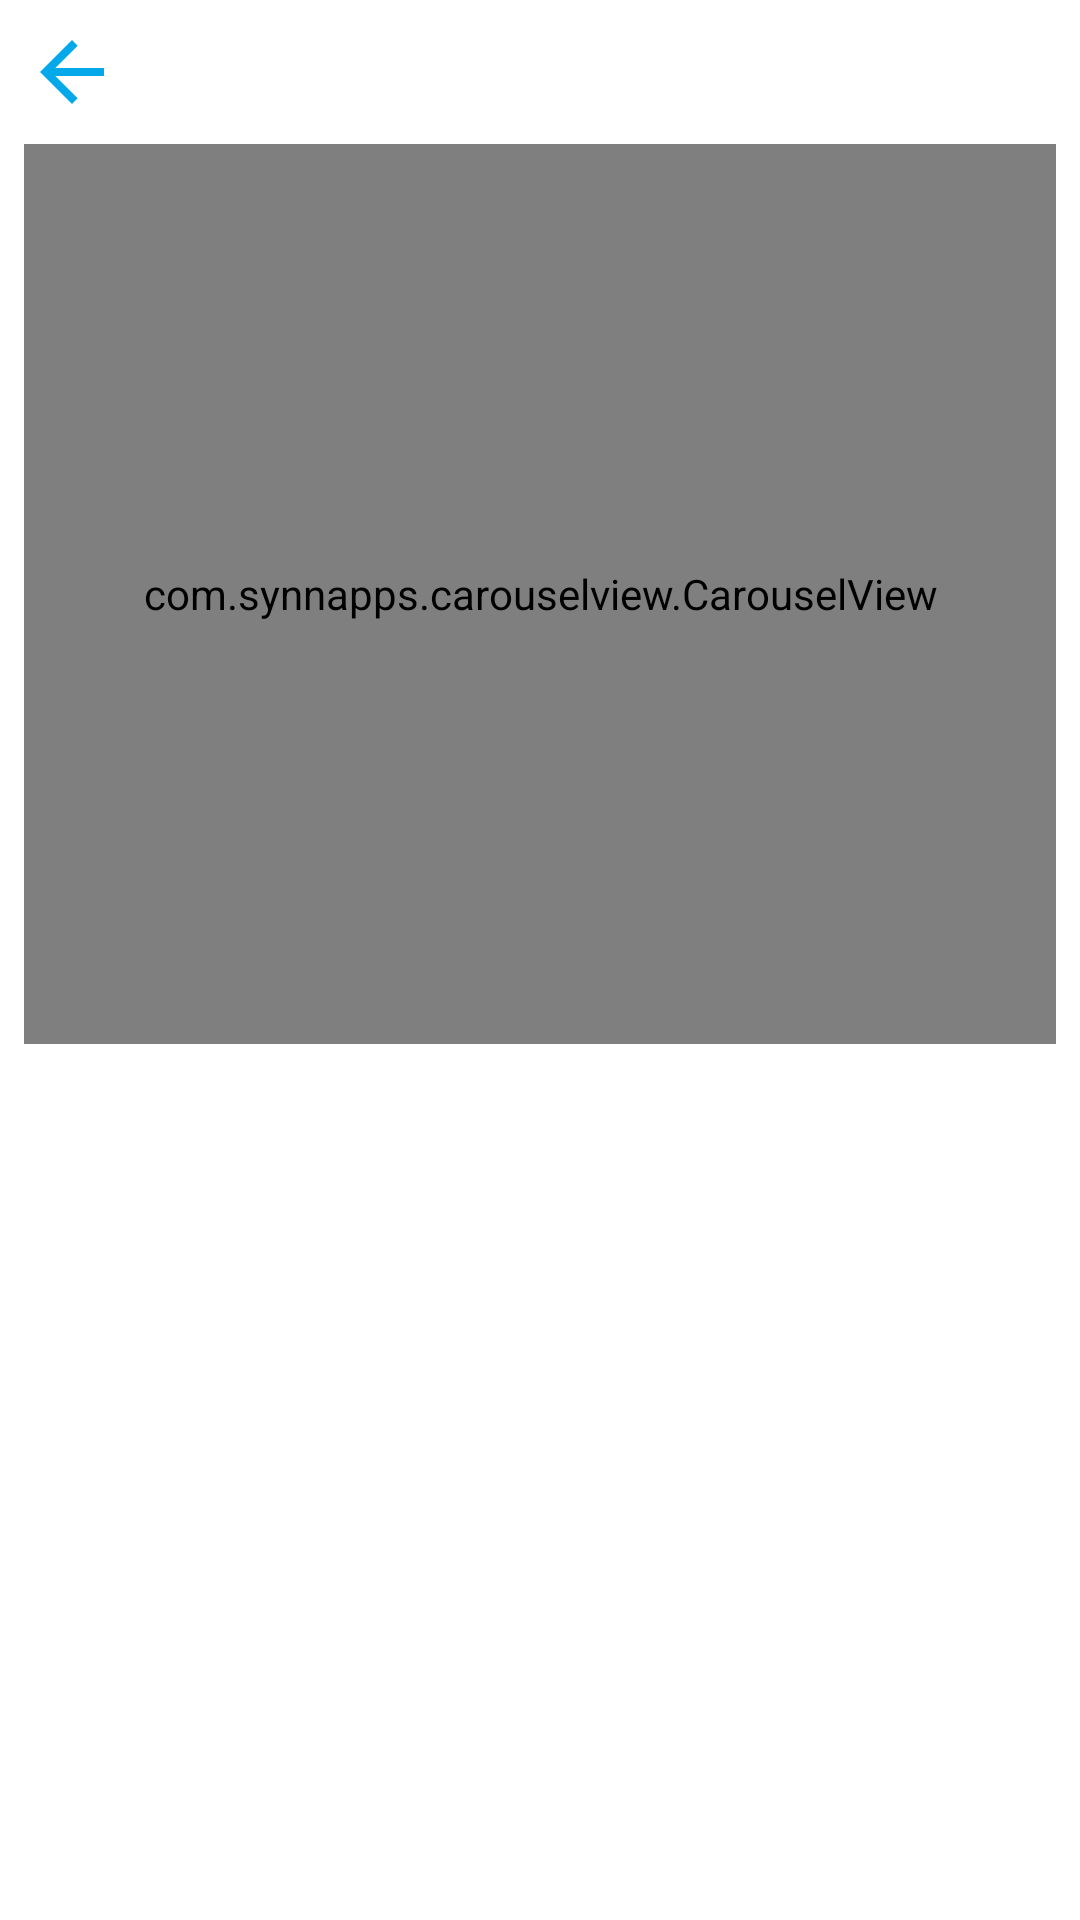

The Android layout XML behind this screen, and the referenced resources:
<!-- AndroidManifest.xml: application theme AppTheme -->
<!-- res/layout/fragment_expanded_product.xml -->
<?xml version="1.0" encoding="utf-8"?>
<androidx.constraintlayout.widget.ConstraintLayout xmlns:android="http://schemas.android.com/apk/res/android"
    xmlns:app="http://schemas.android.com/apk/res-auto"
    xmlns:tools="http://schemas.android.com/tools"
    android:layout_width="match_parent"
    android:layout_height="match_parent"
    tools:context=".view.fragments.ExpandedProductFragment"
    android:background="@color/windowBackgroundSecondary"
    >

    <com.synnapps.carouselview.CarouselView
        android:id="@+id/carouselView"
        android:layout_width="match_parent"
        android:layout_height="300dp"
        android:layout_marginStart="8dp"
        android:layout_marginTop="8dp"
        android:layout_marginEnd="8dp"
        app:fillColor="#000000"
        app:layout_constraintEnd_toEndOf="parent"
        app:layout_constraintHorizontal_bias="0.0"
        app:layout_constraintStart_toStartOf="parent"
        app:layout_constraintTop_toBottomOf="@+id/back_icon_expanded"
        app:pageColor="@android:color/transparent"
        app:radius="8dp"
        app:strokeColor="#000000"
        app:strokeWidth="1dp" />

    <ImageView
        android:id="@+id/back_icon_expanded"
        android:layout_width="wrap_content"
        android:layout_height="wrap_content"
        android:layout_marginStart="8dp"
        android:layout_marginTop="8dp"
        android:src="@drawable/ic_arrow_back_blue_32dp"
        app:layout_constraintStart_toStartOf="parent"
        app:layout_constraintTop_toTopOf="parent"
        app:srcCompat="@drawable/ic_arrow_back_blue_32dp" />

</androidx.constraintlayout.widget.ConstraintLayout>
<!-- resources referenced by this layout -->
<resources>
  <color name="windowBackgroundSecondary">#FFFFFF</color>
  <!-- drawable ic_arrow_back_blue_32dp (drawable) -->
  <vector android:height="32dp" android:tint="#05A9E9"
      android:viewportHeight="24.0" android:viewportWidth="24.0"
      android:width="32dp" xmlns:android="http://schemas.android.com/apk/res/android">
      <path android:fillColor="#FF000000" android:pathData="M20,11H7.83l5.59,-5.59L12,4l-8,8 8,8 1.41,-1.41L7.83,13H20v-2z"/>
  </vector>
  <style name="AppTheme" parent="Theme.AppCompat.Light.NoActionBar">
          
          <item name="colorPrimary">@color/colorPrimary</item>
          <item name="colorPrimaryDark">@color/colorPrimaryDark</item>
          <item name="colorAccent">@color/colorAccent</item>
      </style>
  <color name="colorPrimary">#05AFF2</color>
  <color name="colorPrimaryDark">#FFF3F3</color>
  <color name="colorAccent">#000000</color>
</resources>
